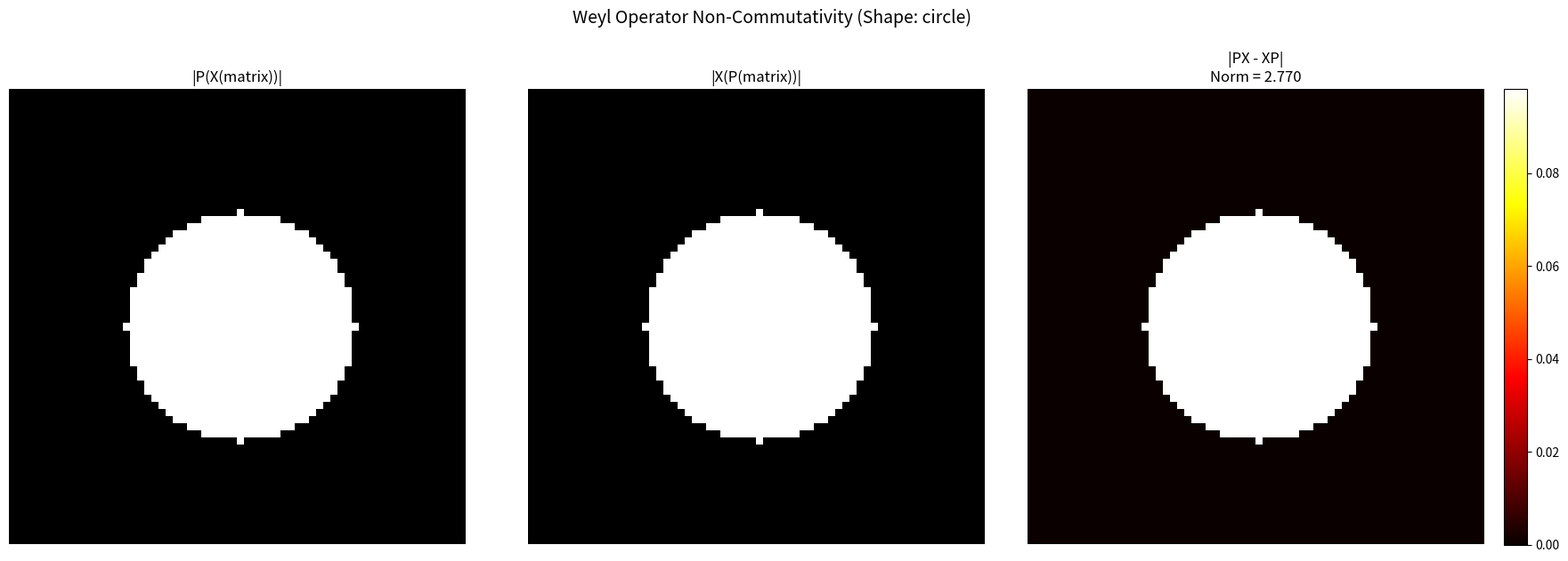
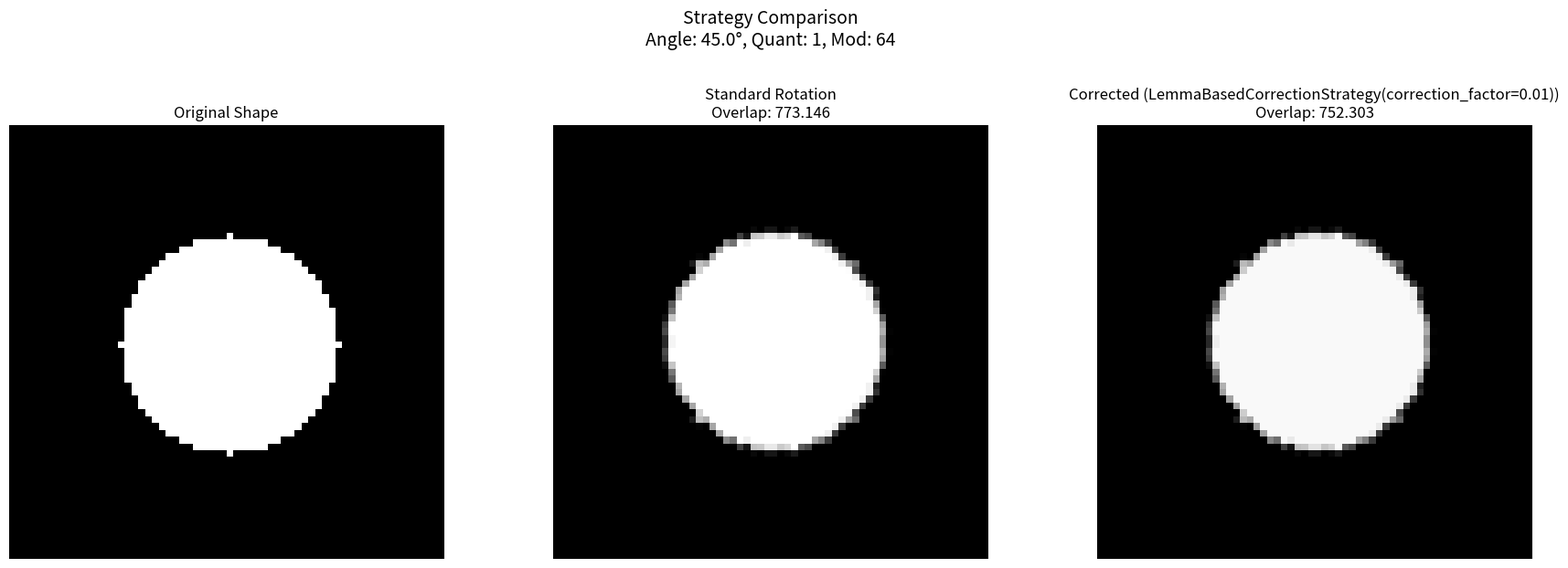
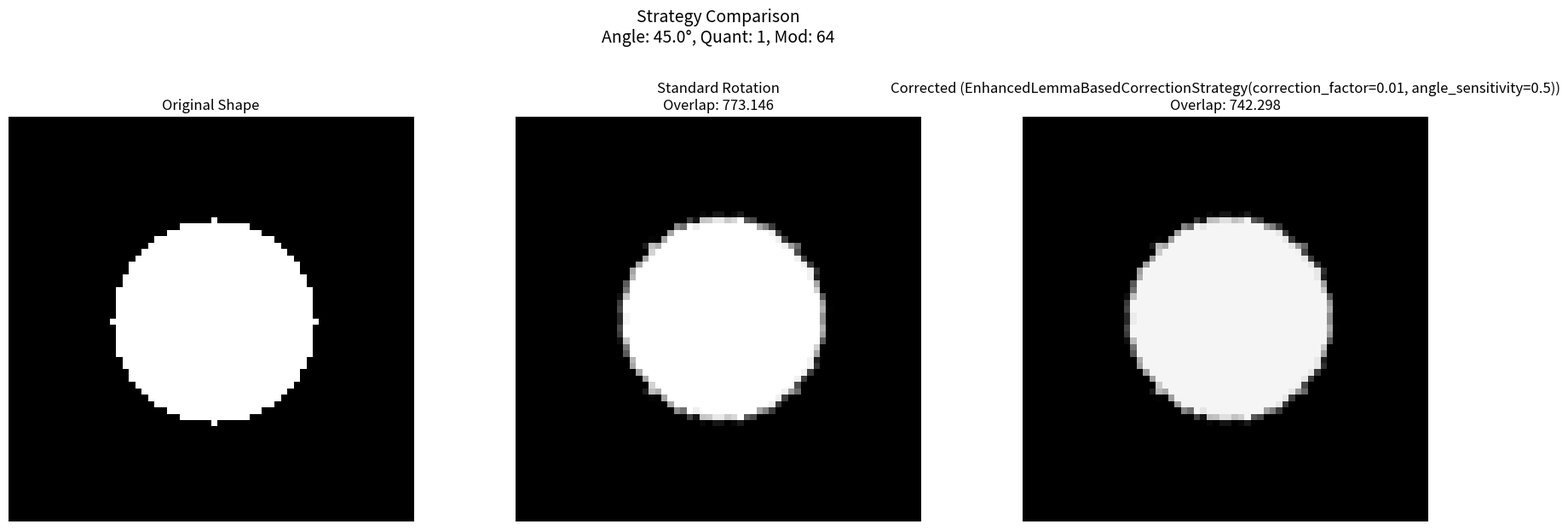
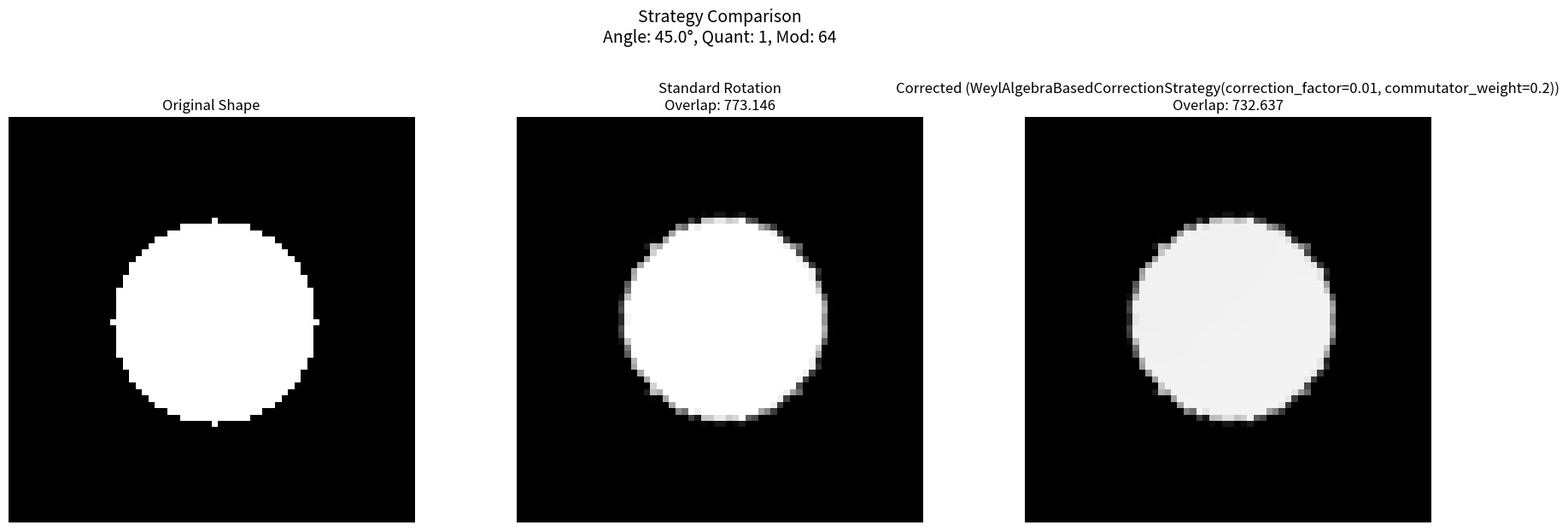
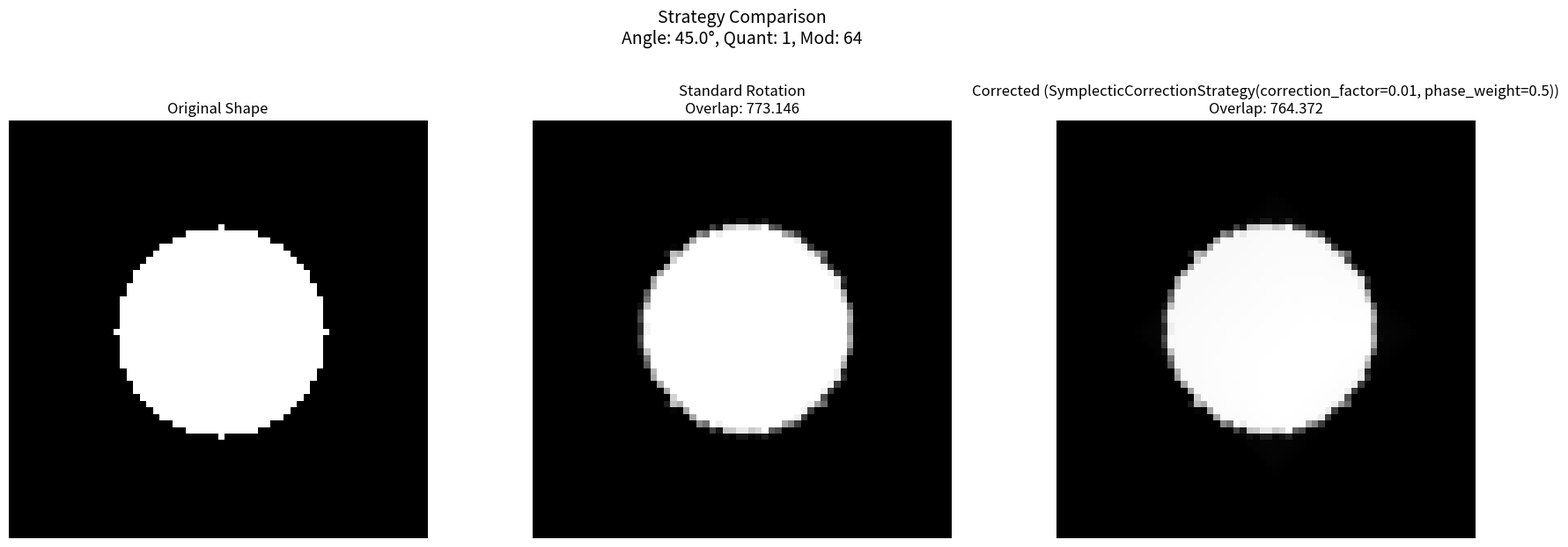

Python code for these plots, in order:
import numpy as np
import matplotlib.pyplot as plt
from abc import ABC, abstractmethod
from typing import Dict, Any, List, Optional, Union, Tuple
import scipy.ndimage
from numpy.typing import NDArray

##############################################
# Core Mathematical Structures and Operators #
##############################################

class ModularPhaseSpace:
    """
    Represents a discrete phase space that is isomorphic to a cyclic group Z_modulus.

    Attributes:
        dimension (int): The (square) matrix dimension.
        modulus (int): A positive integer representing the cyclic group size.
    """
    def __init__(self, dimension: int, modulus: int) -> None:
        if not isinstance(dimension, int) or dimension <= 0:
            raise ValueError("Dimension must be a positive integer.")
        if not isinstance(modulus, int) or modulus <= 0:
            raise ValueError("Modulus must be a positive integer.")
        self.dimension: int = dimension
        self.modulus: int = modulus

    def get_index(self, index: int) -> int:
        """Return the index reduced modulo the modulus."""
        return index % self.modulus

    def shift_index(self, index: int, shift: int) -> int:
        """Shift the index by `shift` (mod modulus)."""
        return (index + shift) % self.modulus

    def __repr__(self) -> str:
        return f"ModularPhaseSpace(dimension={self.dimension}, modulus={self.modulus})"


class Operator(ABC):
    """
    Abstract base class representing an operator on a modular phase space.
    """
    def __init__(self, phase_space: ModularPhaseSpace) -> None:
        if not isinstance(phase_space, ModularPhaseSpace):
            raise TypeError("Operator must be initialized with a ModularPhaseSpace object.")
        self.phase_space: ModularPhaseSpace = phase_space

    @abstractmethod
    def operate(self, matrix: NDArray) -> NDArray:
        """Applies the operator to the given matrix."""
        pass

    def __call__(self, matrix: NDArray) -> NDArray:
        return self.operate(matrix)

    def __repr__(self) -> str:
        params = [f"{k}={v}" for k, v in self.__dict__.items()
                  if hasattr(self, k) and k != 'phase_space' and not k.startswith('_')]
        return f"{self.__class__.__name__}({', '.join(params)})"


class ModularWeylXOperator(Operator):
    """
    Implements a discrete translation (shift) operator in the X direction (rows).
    X |j> = |j + q mod N>
    """
    def __init__(self, phase_space: ModularPhaseSpace, quantization_level: int = 1) -> None:
        super().__init__(phase_space)
        self.quantization_level: int = quantization_level % self.phase_space.modulus

    def operate(self, matrix: NDArray) -> NDArray:
        if matrix.ndim != 2 or matrix.shape[0] != matrix.shape[1]:
            raise ValueError("Matrix must be square.")
        if matrix.shape[0] != self.phase_space.dimension:
            raise ValueError(f"Matrix dim {matrix.shape[0]} != phase space dim {self.phase_space.dimension}.")
        return np.roll(matrix, shift=self.quantization_level, axis=0)


class ModularWeylPOperator(Operator):
    """
    Implements a discrete clock (phase) operator.
    P |j> = exp(2*pi*i * j * q / N) |j>

    This operator does NOT commute with the shift operator X.
    [P, X] != 0
    """
    def __init__(self, phase_space: ModularPhaseSpace, quantization_level: int = 1) -> None:
        super().__init__(phase_space)
        self.quantization_level: int = quantization_level % self.phase_space.modulus

        # Precompute phase vector
        N = self.phase_space.dimension
        j = np.arange(N)
        self.phases = np.exp(2j * np.pi * j * self.quantization_level / N).reshape(-1, 1)

    def operate(self, matrix: NDArray) -> NDArray:
        if matrix.ndim != 2 or matrix.shape[0] != matrix.shape[1]:
            raise ValueError("Matrix must be square.")
        if matrix.shape[0] != self.phase_space.dimension:
            raise ValueError(f"Matrix dim {matrix.shape[0]} != phase space dim {self.phase_space.dimension}.")

        # Apply phase shift to each column
        return matrix * self.phases


def estimate_quantization_effect_modular(matrix: NDArray, weyl_x: Operator, weyl_p: Operator) -> float:
    """
    Estimates the quantization (non-commutativity) effect.
    Q = || P(X(matrix)) - X(P(matrix)) ||_F
    """
    px_matrix = weyl_x(matrix)
    p_of_x = weyl_p(px_matrix)

    xp_matrix = weyl_p(matrix)
    x_of_p = weyl_x(xp_matrix)

    difference = p_of_x - x_of_p
    return float(np.linalg.norm(difference, 'fro'))


def enhanced_estimate_quantization_effect(matrix: NDArray, weyl_x: Operator, weyl_p: Operator,
                                         angle_deg: float) -> Dict[str, float]:
    """
    Enhanced estimation of quantization effects that accounts for rotation angle.
    """
    px_matrix = weyl_x(matrix)
    p_of_x = weyl_p(px_matrix)
    xp_matrix = weyl_p(matrix)
    x_of_p = weyl_x(xp_matrix)
    commutator = p_of_x - x_of_p
    norm_q = float(np.linalg.norm(commutator, 'fro'))

    # Angle dependency - non-commutativity matters more at certain angles
    angle_rad = np.radians(angle_deg % 90)
    angle_factor = np.sin(2 * angle_rad)  # Peak at 45°

    effective_q = norm_q * (1 + angle_factor)

    return {
        'commutator_norm': norm_q,
        'angle_factor': angle_factor,
        'effective_q': effective_q
    }

##############################################
# Correction Strategies                      #
##############################################

class CorrectionStrategy(ABC):
    """Abstract base class for correction strategies."""
    @abstractmethod
    def get_correction_matrix(self, matrix: NDArray, angle_deg: float,
                              weyl_x: Operator, weyl_p: Operator) -> NDArray:
        pass

    def __repr__(self) -> str:
        params = [f"{k}={v}" for k, v in self.__dict__.items()
                  if hasattr(self, k) and not k.startswith('_')]
        return f"{self.__class__.__name__}({', '.join(params)})"


class LemmaBasedCorrectionStrategy(CorrectionStrategy):
    """
    Scales identity matrix based on Q = ||PX - XP||.
    scale = 1.0 / (1.0 + factor * Q)
    """
    def __init__(self, correction_factor: float = 0.01) -> None:
        self.correction_factor = correction_factor
        self._last_q = None
        self._last_scale = None

    def get_correction_matrix(self, matrix: NDArray, angle_deg: float, weyl_x: Operator, weyl_p: Operator) -> NDArray:
        Q = estimate_quantization_effect_modular(matrix, weyl_x, weyl_p)
        scale = 1.0 / (1.0 + self.correction_factor * Q)
        self._last_q = Q
        self._last_scale = scale
        return np.eye(matrix.shape[0], dtype=complex) * scale


class EnhancedLemmaBasedCorrectionStrategy(CorrectionStrategy):
    """
    Enhanced correction strategy accounting for both quantization effect and rotation angle.
    """
    def __init__(self, correction_factor: float = 0.01, angle_sensitivity: float = 0.5) -> None:
        self.correction_factor = correction_factor
        self.angle_sensitivity = angle_sensitivity
        self._last_q = None
        self._last_scale = None
        self._last_effective_q = None

    def get_correction_matrix(self, matrix: NDArray, angle_deg: float, weyl_x: Operator, weyl_p: Operator) -> NDArray:
        q_metrics = enhanced_estimate_quantization_effect(matrix, weyl_x, weyl_p, angle_deg)
        Q = q_metrics['commutator_norm']
        angle_factor = q_metrics['angle_factor']

        correction_strength = self.correction_factor * Q * (1 + self.angle_sensitivity * angle_factor)
        scale = 1.0 / (1.0 + correction_strength)

        self._last_q = Q
        self._last_effective_q = q_metrics['effective_q']
        self._last_scale = scale

        return np.eye(matrix.shape[0], dtype=complex) * scale


class WeylAlgebraBasedCorrectionStrategy(CorrectionStrategy):
    """
    Advanced correction strategy using the commutator [X,P] to construct
    a non-uniform correction matrix.
    """
    def __init__(self, correction_factor: float = 0.01, commutator_weight: float = 0.2) -> None:
        self.correction_factor = correction_factor
        self.commutator_weight = commutator_weight
        self._last_q = None
        self._last_scale = None

    def get_correction_matrix(self, matrix: NDArray, angle_deg: float, weyl_x: Operator, weyl_p: Operator) -> NDArray:
        px_matrix = weyl_x(matrix)
        p_of_x = weyl_p(px_matrix)
        xp_matrix = weyl_p(matrix)
        x_of_p = weyl_x(xp_matrix)
        commutator = p_of_x - x_of_p

        Q = float(np.linalg.norm(commutator, 'fro'))
        self._last_q = Q

        angle_rad = np.radians(angle_deg % 90)
        angle_factor = np.sin(2 * angle_rad)

        basic_scale = 1.0 / (1.0 + self.correction_factor * Q * (1 + angle_factor))
        self._last_scale = basic_scale

        dim = matrix.shape[0]
        correction = np.eye(dim, dtype=complex) * basic_scale

        if Q > 0:
            norm_commutator = commutator / Q
            contribution_scale = (1 - basic_scale) * self.commutator_weight * angle_factor
            correction += norm_commutator * contribution_scale

        return correction

class SymplecticCorrectionStrategy(CorrectionStrategy):
    """
    Uses a phase-aware correction based on the symplectic structure.
    Constructs a correction matrix that tries to 'un-twist' the phase introduced by non-commutativity.
    """
    def __init__(self, correction_factor: float = 0.01, phase_weight: float = 0.5) -> None:
        self.correction_factor = correction_factor
        self.phase_weight = phase_weight

    def get_correction_matrix(self, matrix: NDArray, angle_deg: float, weyl_x: Operator, weyl_p: Operator) -> NDArray:
        px_matrix = weyl_x(matrix)
        p_of_x = weyl_p(px_matrix)
        xp_matrix = weyl_p(matrix)
        x_of_p = weyl_x(xp_matrix)
        commutator = p_of_x - x_of_p

        Q = float(np.linalg.norm(commutator, 'fro'))

        # Base scaling
        scale = 1.0 / (1.0 + self.correction_factor * Q)

        dim = matrix.shape[0]
        correction = np.eye(dim, dtype=complex) * scale

        if Q > 0:
            # Phase-aware part: use the complex commutator to introduce corrective phases
            phase_correction = np.exp(-1j * self.phase_weight * np.angle(commutator + 1e-12))
            # Weight by normalized magnitude to avoid noise
            mag_weight = np.abs(commutator) / Q
            correction += phase_correction * mag_weight * (1 - scale)

        return correction

class RandomNoiseCorrectionStrategy(CorrectionStrategy):
    """Adds random noise to the identity matrix."""
    def __init__(self, noise_factor: float = 0.01) -> None:
        self.noise_factor = noise_factor

    def get_correction_matrix(self, matrix: NDArray, angle_deg: float, weyl_x: Operator, weyl_p: Operator) -> NDArray:
        dim = matrix.shape[0]
        noise = (np.random.rand(dim, dim) - 0.5 + 1j*(np.random.rand(dim, dim) - 0.5)) * self.noise_factor
        return np.eye(dim, dtype=complex) + noise

##############################################
# Rotation and Application                   #
##############################################

def rotate_matrix_around_center(matrix: NDArray, angle_degrees: float) -> NDArray:
    """Rotates a 2D matrix around its center using scipy.ndimage.rotate."""
    # Ensure we handle complex matrices correctly
    return scipy.ndimage.rotate(matrix, angle=angle_degrees, reshape=False, mode='constant', cval=0.0, order=1)


def apply_corrected_rotation(matrix: NDArray, C: NDArray, angle_degrees: float) -> NDArray:
    """Applies correction C then rotates: Result = Rotate(C @ matrix)."""
    corrected_matrix = C @ matrix.astype(complex)
    return rotate_matrix_around_center(corrected_matrix, angle_degrees)

##############################################
# Helper Functions                           #
##############################################

def create_shape_matrix(shape_type: str, dim: int) -> NDArray:
    """Creates a square matrix representing a simple geometric shape centered."""
    mat = np.zeros((dim, dim), dtype=float)
    cx, cy = dim // 2, dim // 2
    if shape_type == 'square':
        size = max(1, dim // 3)
        start = cx - size // 2; end = start + size
        mat[start:end, start:end] = 1.0
    elif shape_type == 'circle':
        radius_sq = (dim / 4.0)**2
        Y, X = np.ogrid[:dim, :dim]
        dist_sq = (X - cx)**2 + (Y - cy)**2
        mat[dist_sq <= radius_sq] = 1.0
    elif shape_type == 'triangle':
        base_half_width = dim // 4
        apex_y = cy // 2
        for i in range(apex_y, dim):
            progress = (i - apex_y) / (dim - 1 - apex_y)
            half_width = int(base_half_width * progress)
            mat[i, cx - half_width : cx + half_width + 1] = 1.0
    elif shape_type == 'line':
        thickness = max(1, dim // 16)
        mat[cy - thickness // 2 : cy + thickness // 2, dim // 4 : 3 * dim // 4] = 1.0
    elif shape_type == 'cross':
        arm = max(1, dim // 10)
        mat[cy - arm // 2 : cy + arm // 2, :] = 1.0
        mat[:, cx - arm // 2 : cx + arm // 2] = 1.0
    return mat


def calculate_rotation_quality(original: NDArray, standard_rotated: NDArray, corrected_rotated: NDArray) -> Dict[str, float]:
    """Calculates metrics: overlap and difference norm."""
    # Use magnitude for overlap if inputs are complex
    overlap_std = float(np.sum(np.abs(original) * np.abs(standard_rotated)))
    overlap_corr = float(np.sum(np.abs(original) * np.abs(corrected_rotated)))
    diff_norm = float(np.linalg.norm(corrected_rotated - standard_rotated, 'fro'))
    return {
        'overlap_standard': overlap_std,
        'overlap_corrected': overlap_corr,
        'difference_norm': diff_norm,
        'improvement_ratio': overlap_corr / (overlap_std + 1e-10)
    }

##############################################
# Visualization and Experiment Functions     #
##############################################

def display_weyl_commutation(matrix: NDArray, weyl_x: Operator, weyl_p: Operator, shape_name: str) -> plt.Figure:
    """Visualizes the non-commutativity of Weyl operators."""
    px_matrix = weyl_x(matrix); p_of_x = weyl_p(px_matrix)
    xp_matrix = weyl_p(matrix); x_of_p = weyl_x(xp_matrix)
    difference = p_of_x - x_of_p
    norm_q = float(np.linalg.norm(difference, 'fro'))

    fig, axes = plt.subplots(1, 3, figsize=(18, 6.5))
    # Using absolute value for visualization of complex results
    p_of_x_abs = np.abs(p_of_x)
    x_of_p_abs = np.abs(x_of_p)
    diff_abs = np.abs(difference)

    vmax_abs = max(p_of_x_abs.max(), x_of_p_abs.max(), 1e-6)
    vmax_diff = max(diff_abs.max(), 1e-6)

    axes[0].imshow(p_of_x_abs, cmap='gray', vmin=0, vmax=vmax_abs)
    axes[0].set_title("|P(X(matrix))|")

    axes[1].imshow(x_of_p_abs, cmap='gray', vmin=0, vmax=vmax_abs)
    axes[1].set_title("|X(P(matrix))|")

    im2 = axes[2].imshow(diff_abs, cmap='hot', vmin=0, vmax=vmax_diff)
    axes[2].set_title(f"|PX - XP|\nNorm = {norm_q:.3f}")

    for ax in axes: ax.axis('off')
    fig.colorbar(im2, ax=axes[2], fraction=0.046, pad=0.04)
    fig.suptitle(f"Weyl Operator Non-Commutativity (Shape: {shape_name})", fontsize=14)
    plt.tight_layout(rect=[0, 0.03, 1, 0.92])
    return fig


def display_matrices_graphical(original: NDArray, standard_rotated: NDArray, corrected_rotated: NDArray,
                               title_prefix: str, angle: float, quant_level: int,
                               strategy_info: str, modulus: int,
                               metrics: Dict[str, float]) -> plt.Figure:
    """Displays original, standard rotated, and corrected rotated matrices."""
    fig, axes = plt.subplots(1, 3, figsize=(18, 6.5))

    orig_abs = np.abs(original)
    std_abs = np.abs(standard_rotated)
    corr_abs = np.abs(corrected_rotated)

    vmax = max(orig_abs.max(), std_abs.max(), corr_abs.max(), 1e-6)

    axes[0].imshow(orig_abs, cmap='gray', vmin=0, vmax=vmax)
    axes[0].set_title("Original Shape")

    axes[1].imshow(std_abs, cmap='gray', vmin=0, vmax=vmax)
    axes[1].set_title(f"Standard Rotation\nOverlap: {metrics['overlap_standard']:.3f}")

    axes[2].imshow(corr_abs, cmap='gray', vmin=0, vmax=vmax)
    axes[2].set_title(f"Corrected ({strategy_info})\nOverlap: {metrics['overlap_corrected']:.3f}")

    for ax in axes: ax.axis('off')
    fig.suptitle(f"{title_prefix}\nAngle: {angle:.1f}°, Quant: {quant_level}, Mod: {modulus}", fontsize=14)
    plt.tight_layout(rect=[0, 0.03, 1, 0.90])
    return fig


if __name__ == "__main__":
    # Example usage
    DIM = 64
    MODULUS = 64
    QUANT_LEVEL = 1
    ANGLE_DEG = 45.0

    phase_space = ModularPhaseSpace(DIM, MODULUS)
    weyl_x = ModularWeylXOperator(phase_space, QUANT_LEVEL)
    weyl_p = ModularWeylPOperator(phase_space, QUANT_LEVEL)

    shape = 'circle'
    initial_matrix = create_shape_matrix(shape, DIM)

    # 1. Show non-commutativity
    display_weyl_commutation(initial_matrix, weyl_x, weyl_p, shape)
    plt.show()

    # 2. Compare strategies
    strategies = [
        LemmaBasedCorrectionStrategy(correction_factor=0.01),
        EnhancedLemmaBasedCorrectionStrategy(correction_factor=0.01, angle_sensitivity=0.5),
        WeylAlgebraBasedCorrectionStrategy(correction_factor=0.01, commutator_weight=0.2),
        SymplecticCorrectionStrategy(correction_factor=0.01, phase_weight=0.5)
    ]

    standard_rotated = rotate_matrix_around_center(initial_matrix, ANGLE_DEG)

    for strategy in strategies:
        correction_matrix = strategy.get_correction_matrix(initial_matrix, ANGLE_DEG, weyl_x, weyl_p)
        corrected_rotated = apply_corrected_rotation(initial_matrix, correction_matrix, ANGLE_DEG)
        metrics = calculate_rotation_quality(initial_matrix, standard_rotated, corrected_rotated)

        display_matrices_graphical(initial_matrix, standard_rotated, corrected_rotated,
                                  f"Strategy Comparison", ANGLE_DEG, QUANT_LEVEL,
                                  str(strategy), MODULUS, metrics)
        plt.show()
